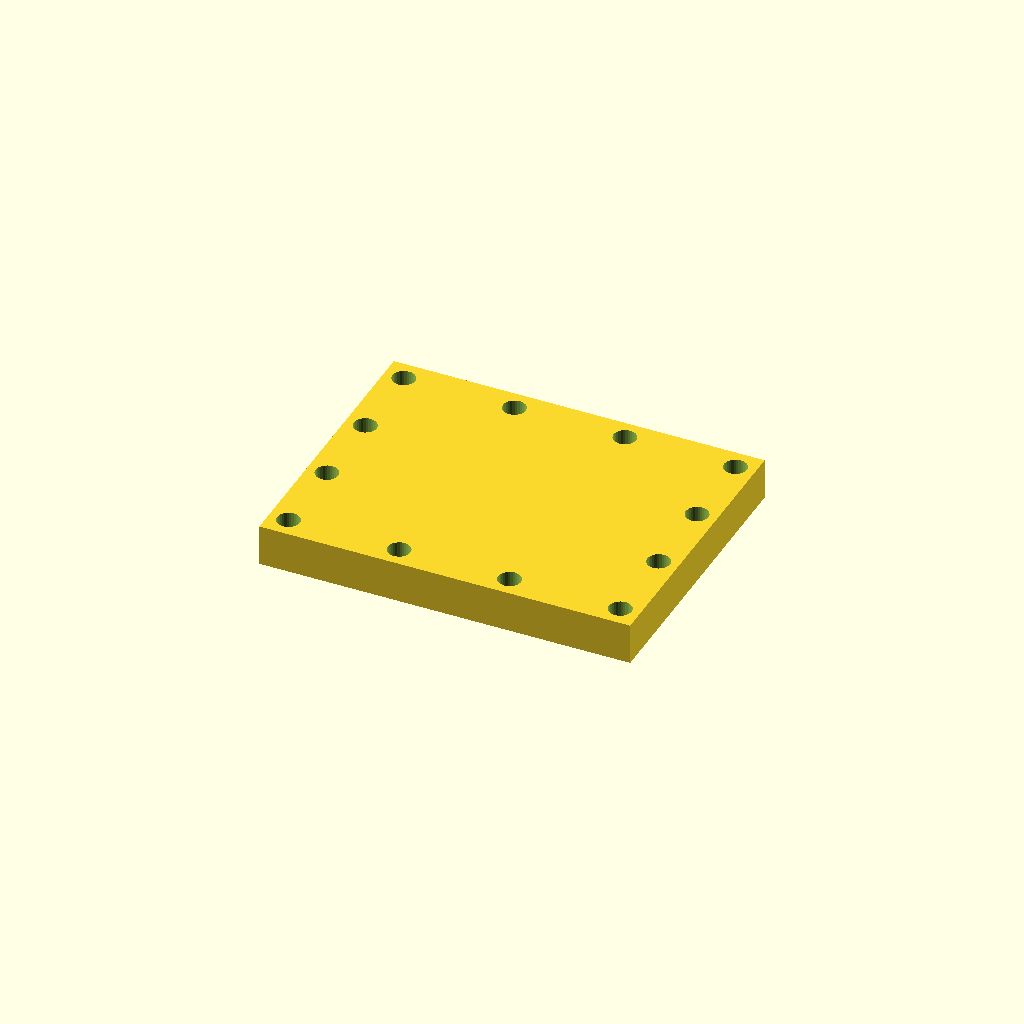
Cell 1: rendered with the file's own defaults.
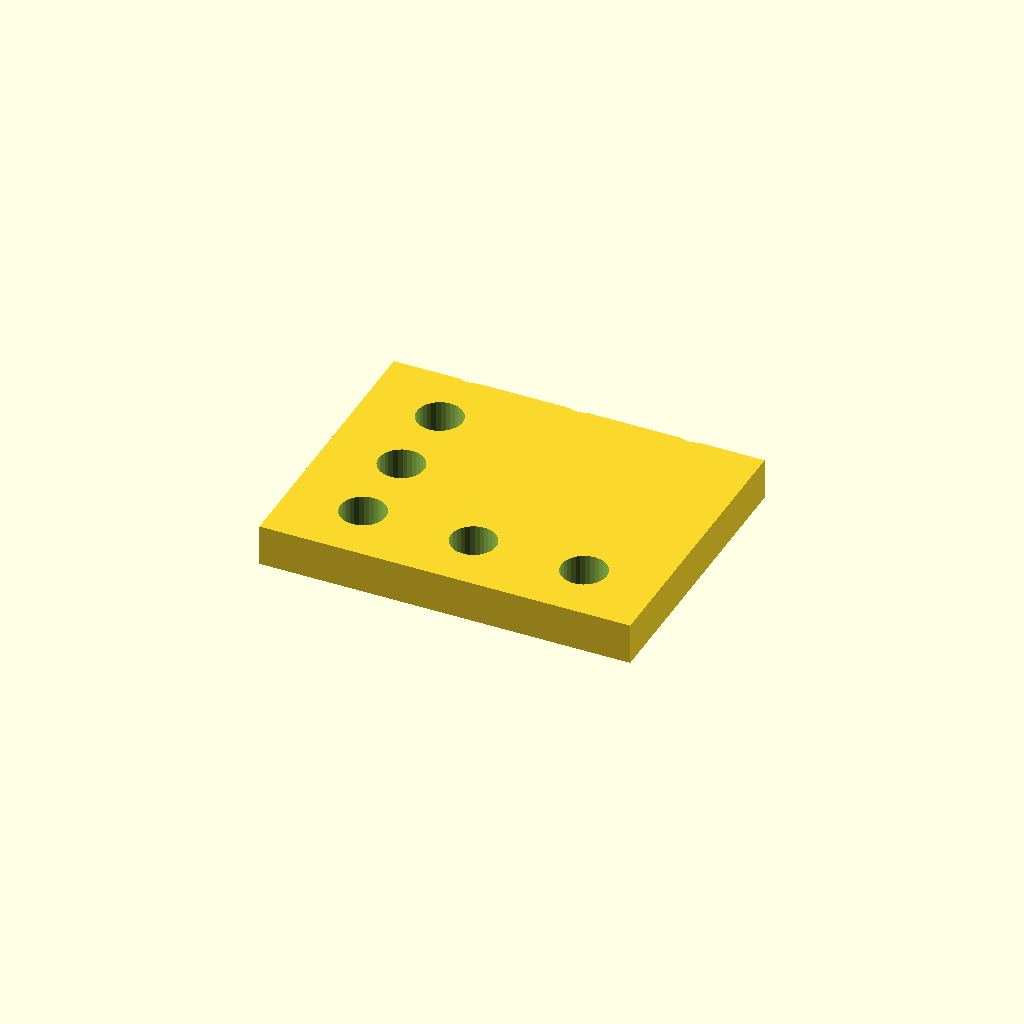
Cell 2: the same model with hole_d = 11.
One fixed orthographic camera (rotation 55°, 0°, 25°; colour scheme Cornfield) for every cell.
Source of the model, optional_data/data/place1/perfpanels/part_0089.scad:
$fn = 32;

// ----------------------------------------------------------------------
// Perforated panel 90 x 70 x 10
// 4 x 4 Ø5.5 holes, frame layout
// ----------------------------------------------------------------------

// --- parameters (mm) ---
panel = [90, 70, 10];  // overall size (x, y, z)
seat_tol = 0.15;       // tolerance at the seating features
free_tol = 0.5;        // general tolerance on the free sizes
hole_d = 5.5;          // hole diameter
pitch_x = 26.833;      // hole pitch along X
pitch_y = 20;          // hole pitch along Y

// --- derived feature positions (mm) ---
margin = hole_d / 2 + 2;            // = 4.75   clearance from the panel edge
cols = floor((panel[0] - 2 * margin) / pitch_x) + 1;  // = 4   how many columns fit in X
rows = floor((panel[1] - 2 * margin) / pitch_y) + 1;  // = 4   how many rows fit in Y
span_x = (cols - 1) * pitch_x + 0;  // = 80.5   width of the field
span_y = (rows - 1) * pitch_y;      // = 60   height of the field
origin_x = -span_x / 2;             // = -40.25   X of the first hole
origin_y = -span_y / 2;             // = -30   Y of the first row
holes = 2 * cols + 2 * (rows - 2);  // = 12   holes around the frame
feature_centers = [
  [origin_x + 0 * pitch_x, origin_y + 0 * pitch_y],
  [origin_x + 0 * pitch_x, origin_y + 1 * pitch_y],
  [origin_x + 0 * pitch_x, origin_y + 2 * pitch_y],
  [origin_x + 0 * pitch_x, origin_y + 3 * pitch_y],
  [origin_x + 1 * pitch_x, origin_y + 0 * pitch_y],
  [origin_x + 1 * pitch_x, origin_y + 3 * pitch_y],
  [origin_x + 2 * pitch_x, origin_y + 0 * pitch_y],
  [origin_x + 2 * pitch_x, origin_y + 3 * pitch_y],
  [origin_x + 3 * pitch_x, origin_y + 0 * pitch_y],
  [origin_x + 3 * pitch_x, origin_y + 1 * pitch_y],
  [origin_x + 3 * pitch_x, origin_y + 2 * pitch_y],
  [origin_x + 3 * pitch_x, origin_y + 3 * pitch_y]
];   // hole centres, used verbatim by the cutter loop

// panel outline, every hole through
difference() {
  cube(panel, center = true);
  for (centre = feature_centers)
    translate([centre[0], centre[1], 0])
      cylinder(d = hole_d, h = panel[2] + 2, center = true);
}
Parameter table extracted from the source (name, type, default, range or options):
panel: vector, default [90, 70, 10]
seat_tol: number, default 0.15
free_tol: number, default 0.5
hole_d: number, default 5.5
pitch_x: number, default 26.833
pitch_y: number, default 20
